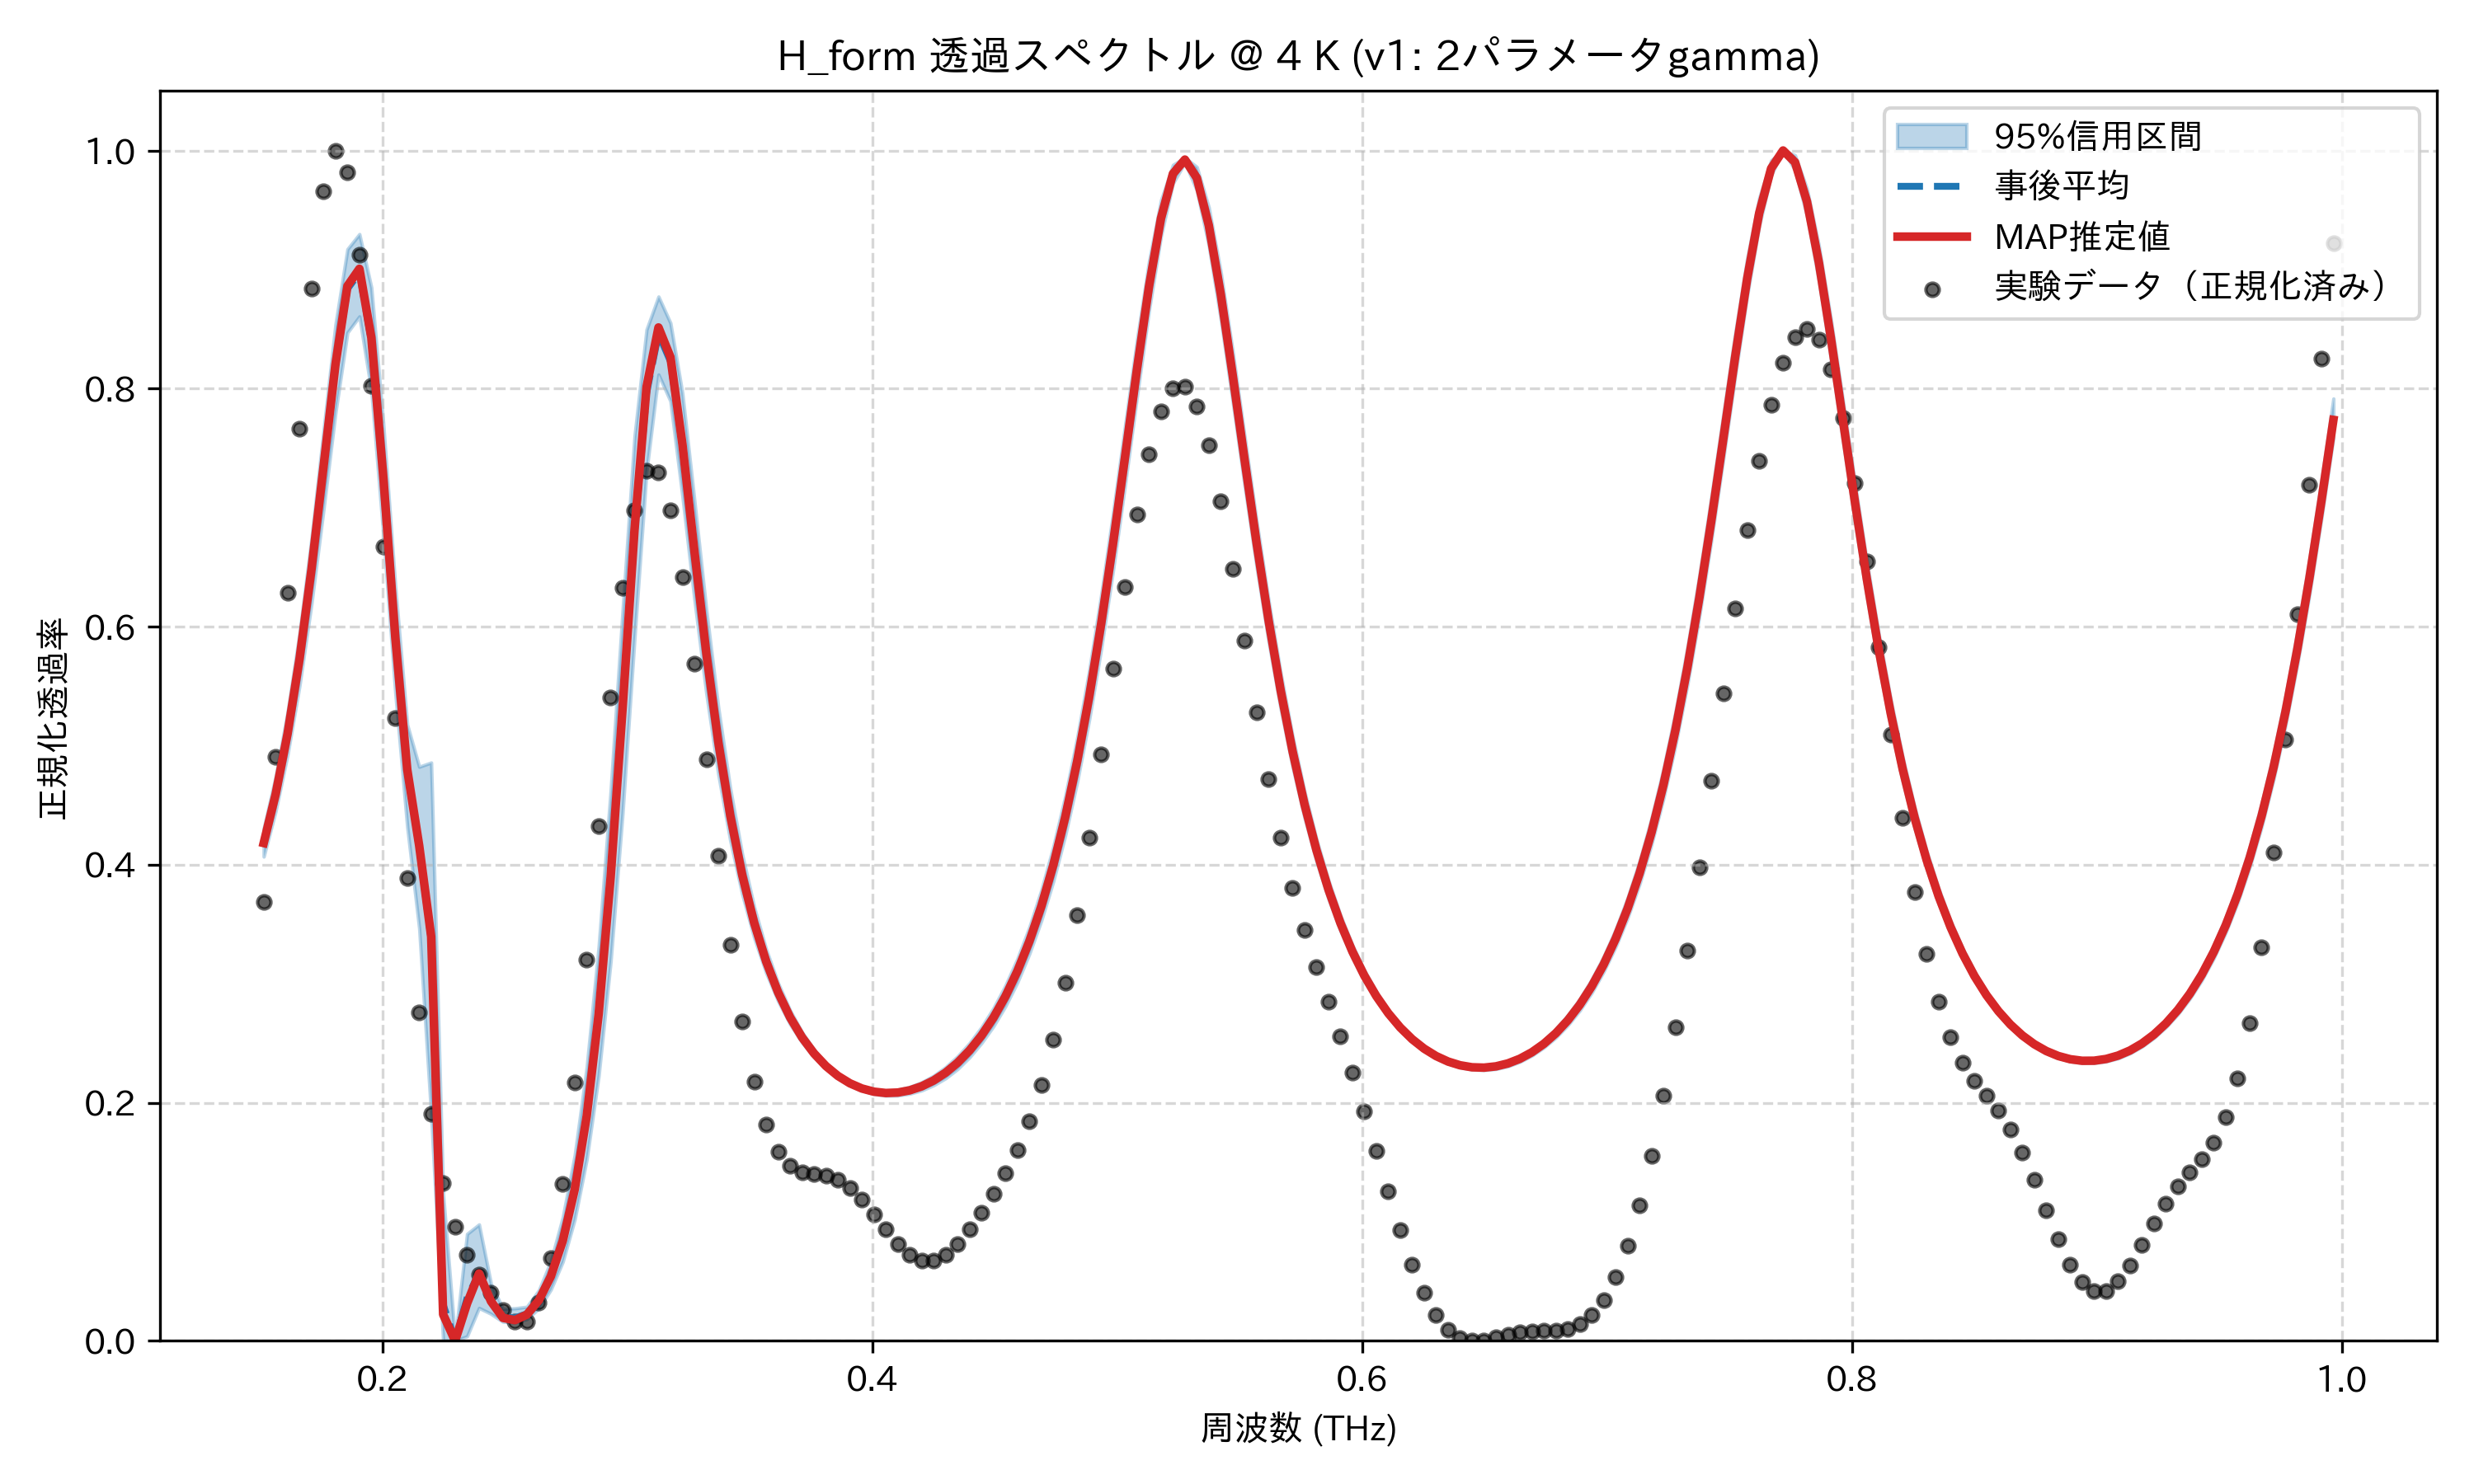

Data behind this chart, as committed beside it:
frequency_thz, mean_transmission, map_transmission, lower_95, upper_95, observed_normalized
0.1514, 0.4179, 0.4182, 0.4068, 0.4304, 0.3686
0.1563, 0.4589, 0.4592, 0.4449, 0.4741, 0.4904
0.1612, 0.5099, 0.5102, 0.4926, 0.5285, 0.6287
0.1661, 0.5726, 0.5731, 0.5506, 0.5949, 0.7661
0.171, 0.6478, 0.6485, 0.6195, 0.6745, 0.8839
0.1759, 0.733, 0.7341, 0.6981, 0.7644, 0.9658
0.1808, 0.8187, 0.8204, 0.7796, 0.8537, 1.0
0.1856, 0.8836, 0.8862, 0.847, 0.9171, 0.9814
0.1905, 0.8975, 0.9006, 0.8606, 0.9298, 0.9124
0.1954, 0.8396, 0.8427, 0.7981, 0.8849, 0.8026
0.2003, 0.723, 0.7256, 0.6773, 0.7704, 0.6669
0.2052, 0.5891, 0.591, 0.5447, 0.6341, 0.5233
0.2101, 0.4782, 0.4799, 0.4317, 0.5177, 0.3887
0.2149, 0.4141, 0.4158, 0.3465, 0.4823, 0.2756
0.2198, 0.3366, 0.3396, 0.1898, 0.4858, 0.1904
0.2247, 0.03049, 0.02213, 0.0, 0.1234, 0.1323
0.2296, 0.0001242, 0.0, 0.0, 0.001365, 0.09574
0.2345, 0.03603, 0.03144, 0.003798, 0.08981, 0.0726
0.2394, 0.05692, 0.05653, 0.02759, 0.09776, 0.05552
0.2443, 0.03315, 0.03317, 0.02265, 0.04794, 0.0401
0.2491, 0.01989, 0.01925, 0.01593, 0.02693, 0.02588
0.254, 0.01921, 0.01736, 0.01555, 0.02728, 0.01597
0.2589, 0.02269, 0.02199, 0.01826, 0.02859, 0.01594
0.2638, 0.03422, 0.03408, 0.0272, 0.04245, 0.0321
0.2687, 0.05393, 0.05408, 0.043, 0.06685, 0.06979
0.2736, 0.08377, 0.08403, 0.06643, 0.1038, 0.1318
0.2785, 0.127, 0.1273, 0.1021, 0.1559, 0.2171
0.2833, 0.1886, 0.1888, 0.1524, 0.2297, 0.3204
0.2882, 0.2742, 0.2746, 0.2227, 0.331, 0.4321
0.2931, 0.3887, 0.3896, 0.3185, 0.4618, 0.5403
0.298, 0.5297, 0.5317, 0.4434, 0.6134, 0.6323
0.3029, 0.6781, 0.682, 0.5907, 0.7602, 0.6978
0.3078, 0.7959, 0.8013, 0.7307, 0.8495, 0.7306
0.3127, 0.8461, 0.8513, 0.8118, 0.8773, 0.7295
0.3175, 0.8228, 0.8264, 0.7895, 0.8551, 0.6976
0.3224, 0.7513, 0.7532, 0.7097, 0.7959, 0.6414
0.3273, 0.6627, 0.6636, 0.6231, 0.7061, 0.5688
0.3322, 0.5771, 0.5775, 0.5438, 0.614, 0.4882
0.3371, 0.5027, 0.5029, 0.476, 0.5321, 0.4073
0.342, 0.4411, 0.4412, 0.4203, 0.4639, 0.3323
0.3468, 0.3912, 0.3913, 0.3751, 0.4087, 0.2682
0.3517, 0.3509, 0.351, 0.3385, 0.3644, 0.2177
0.3566, 0.3186, 0.3187, 0.3091, 0.3289, 0.1816
0.3615, 0.2925, 0.2927, 0.2854, 0.3005, 0.1588
0.3664, 0.2716, 0.2718, 0.266, 0.2777, 0.1467
0.3713, 0.2547, 0.2549, 0.2506, 0.2593, 0.1417
0.3762, 0.2413, 0.2414, 0.2383, 0.2446, 0.14
0.381, 0.2306, 0.2308, 0.2285, 0.233, 0.1386
0.3859, 0.2223, 0.2225, 0.2209, 0.2239, 0.1351
0.3908, 0.2161, 0.2163, 0.2148, 0.217, 0.1285
0.3957, 0.2118, 0.212, 0.2103, 0.2125, 0.1186
0.4006, 0.2091, 0.2093, 0.2074, 0.2105, 0.1065
0.4055, 0.208, 0.2082, 0.2059, 0.2099, 0.09344
0.4104, 0.2084, 0.2086, 0.2061, 0.2109, 0.0814
0.4152, 0.2102, 0.2104, 0.2076, 0.2133, 0.07217
0.4201, 0.2136, 0.2138, 0.2104, 0.2172, 0.06721
0.425, 0.2185, 0.2187, 0.2147, 0.2227, 0.06727
0.4299, 0.2251, 0.2253, 0.2206, 0.2299, 0.07225
0.4348, 0.2334, 0.2336, 0.2283, 0.239, 0.08137
0.4397, 0.2438, 0.2439, 0.2382, 0.2501, 0.09353
... 114 more rows
